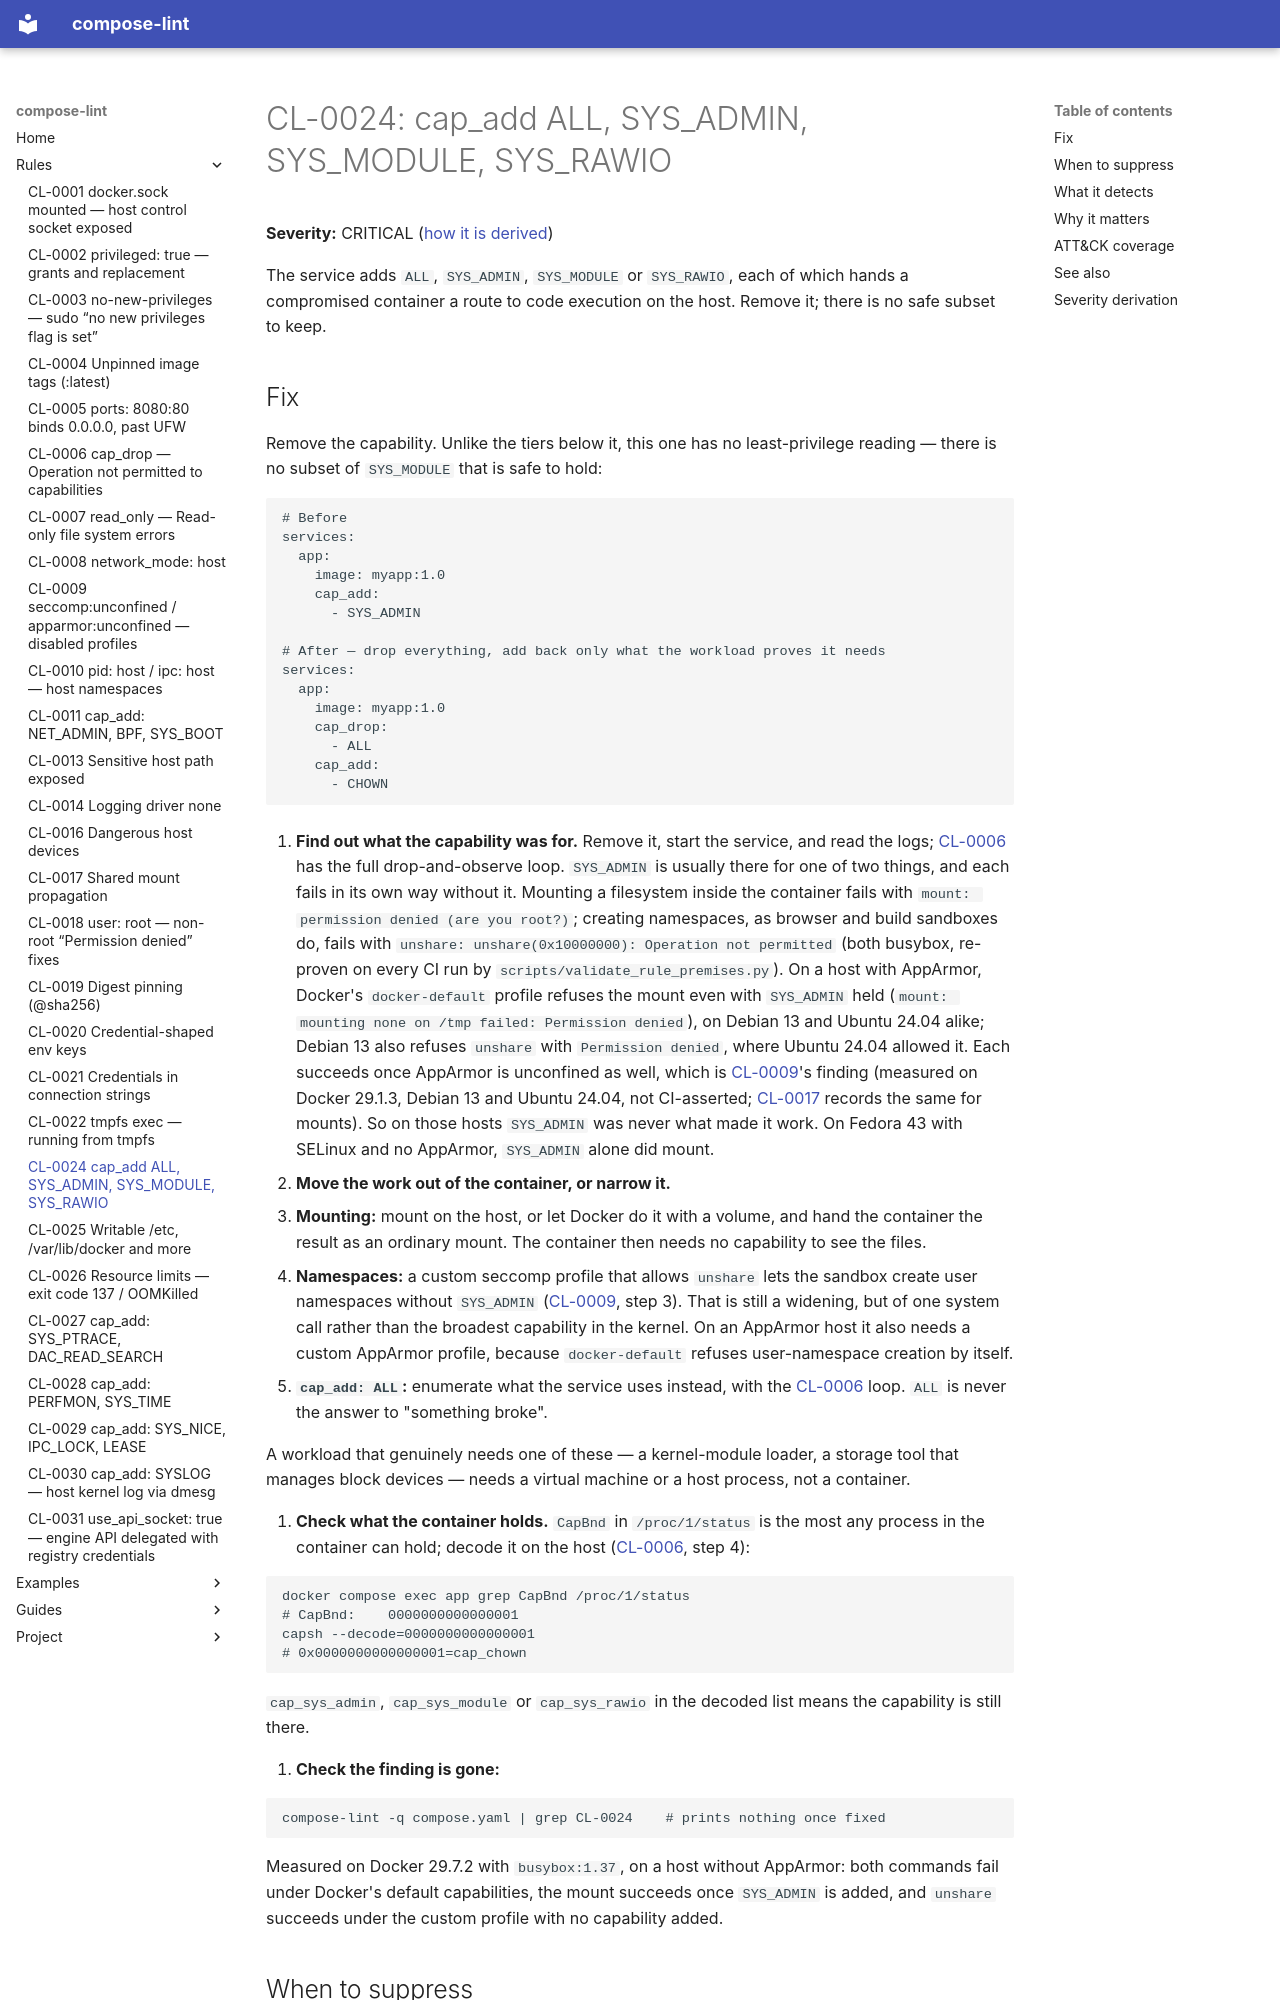

repository: tmatens/compose-lint · page: rules/CL-0024/index.html · generator: mkdocs

# CL-0024: cap_add ALL, SYS_ADMIN, SYS_MODULE, SYS_RAWIO

**Severity:** CRITICAL ([how it is derived](#severity-derivation))

The service adds `ALL`, `SYS_ADMIN`, `SYS_MODULE` or `SYS_RAWIO`, each of which
hands a compromised container a route to code execution on the host. Remove it;
there is no safe subset to keep.

## Fix

Remove the capability. Unlike the tiers below it, this one has no
least-privilege reading — there is no subset of `SYS_MODULE` that is safe to
hold:

```yaml
# Before
services:
  app:
    image: myapp:1.0
    cap_add:
      - SYS_ADMIN

# After — drop everything, add back only what the workload proves it needs
services:
  app:
    image: myapp:1.0
    cap_drop:
      - ALL
    cap_add:
      - CHOWN
```

1. **Find out what the capability was for.** Remove it, start the service, and
   read the logs; [CL-0006](CL-0006.md#fix) has the full drop-and-observe loop.
   `SYS_ADMIN` is usually there for one of two things, and each fails in its
   own way without it. Mounting a filesystem inside the container fails with
   `mount: permission denied (are you root?)`; creating namespaces, as browser
   and build sandboxes do, fails with
   `unshare: unshare(0x10000000): Operation not permitted` (both busybox,
   re-proven on every CI run by `scripts/validate_rule_premises.py`). On a host with AppArmor,
   Docker's `docker-default` profile refuses the mount even with `SYS_ADMIN`
   held (`mount: mounting none on /tmp failed: Permission denied`), on Debian 13
   and Ubuntu 24.04 alike; Debian 13 also refuses `unshare` with
   `Permission denied`, where Ubuntu 24.04 allowed it. Each succeeds once
   AppArmor is unconfined as well, which is [CL-0009](CL-0009.md)'s finding
   (measured on Docker 29.1.3, Debian 13 and Ubuntu 24.04, not CI-asserted;
   [CL-0017](CL-0017.md) records the same for mounts). So on those hosts
   `SYS_ADMIN` was never what made it work. On Fedora 43 with SELinux and no
   AppArmor, `SYS_ADMIN` alone did mount.

2. **Move the work out of the container, or narrow it.**

   - **Mounting:** mount on the host, or let Docker do it with a volume, and
     hand the container the result as an ordinary mount. The container then
     needs no capability to see the files.
   - **Namespaces:** a custom seccomp profile that allows `unshare` lets the
     sandbox create user namespaces without `SYS_ADMIN`
     ([CL-0009](CL-0009.md#fix), step 3). That is still a widening, but of one
     system call rather than the broadest capability in the kernel. On an
     AppArmor host it also needs a custom AppArmor profile, because
     `docker-default` refuses user-namespace creation by itself.
   - **`cap_add: ALL`:** enumerate what the service uses instead, with the
     [CL-0006](CL-0006.md#fix) loop. `ALL` is never the answer to "something
     broke".

   A workload that genuinely needs one of these — a kernel-module loader, a
   storage tool that manages block devices — needs a virtual machine or a host
   process, not a container.

3. **Check what the container holds.** `CapBnd` in `/proc/1/status` is the most
   any process in the container can hold; decode it on the host
   ([CL-0006](CL-0006.md#fix), step 4):

   ```bash
   docker compose exec app grep CapBnd /proc/1/status
   # CapBnd:	0000000000000001
   capsh --decode=0000000000000001
   # 0x0000000000000001=cap_chown
   ```

   `cap_sys_admin`, `cap_sys_module` or `cap_sys_rawio` in the decoded list
   means the capability is still there.

4. **Check the finding is gone:**

   ```bash
   compose-lint -q compose.yaml | grep CL-0024    # prints nothing once fixed
   ```

Measured on Docker 29.7.2 with `busybox:1.37`, on a host without AppArmor:
both commands fail under Docker's default capabilities, the mount succeeds once
`SYS_ADMIN` is added, and `unshare` succeeds under the custom profile with no
capability added.
